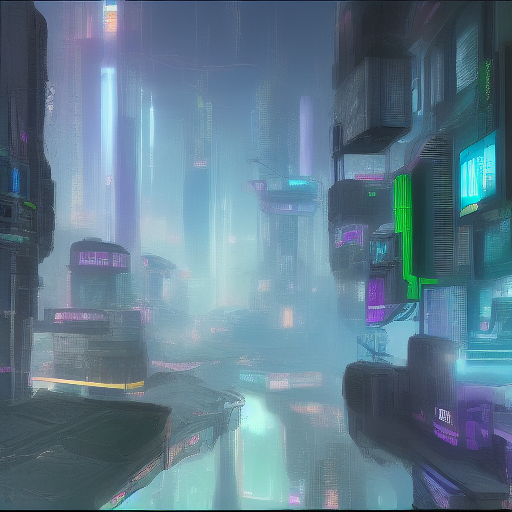
Generation parameters embedded in this image by AUTOMATIC1111 Stable Diffusion web UI or a fork of it (Forge, ...) (PNG 'parameters' text chunk):
cyberpunk city futuristic
Steps: 10, Sampler: Euler a, CFG scale: 7, Seed: 3503858430, Size: 512x512, Model hash: 81761151, Batch size: 8, Batch pos: 4